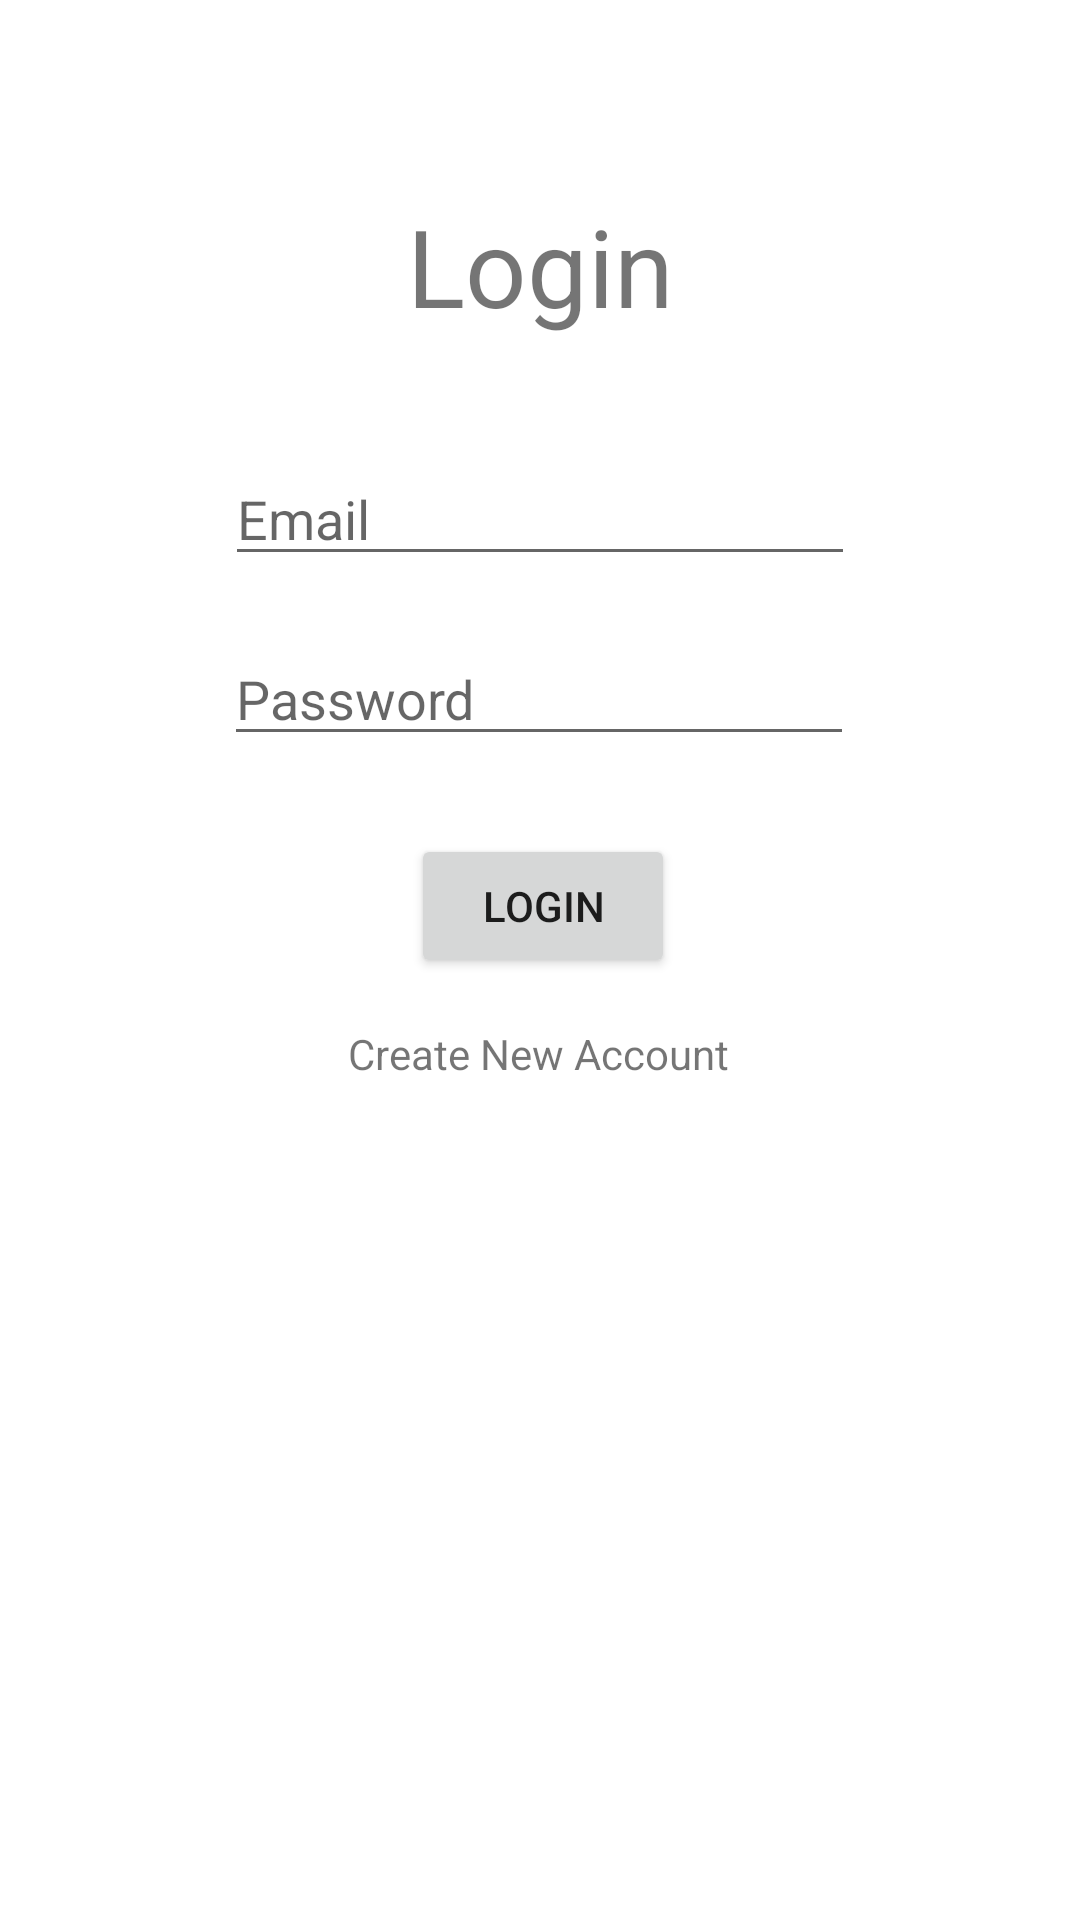

Reconstruct the res/layout file that produces this screen, plus the resources it refers to.
<!-- AndroidManifest.xml: application theme Theme.DiaryApp -->
<!-- res/layout/activity_login.xml -->
<?xml version="1.0" encoding="utf-8"?>
<androidx.constraintlayout.widget.ConstraintLayout
    xmlns:android="http://schemas.android.com/apk/res/android"
    xmlns:tools="http://schemas.android.com/tools"
    xmlns:app="http://schemas.android.com/apk/res-auto"
    android:layout_width="match_parent"
    android:layout_height="match_parent"
    tools:context=".auth.Login">

  <TextView
      android:id="@+id/textView2"
      android:layout_width="wrap_content"
      android:layout_height="wrap_content"
      android:text="Login"
      android:textSize="36sp"
      app:layout_constraintBottom_toBottomOf="parent"
      app:layout_constraintEnd_toEndOf="parent"
      app:layout_constraintStart_toStartOf="parent"
      app:layout_constraintTop_toTopOf="parent"
      app:layout_constraintVertical_bias="0.109" />

  <EditText
      android:id="@+id/email"
      android:layout_width="wrap_content"
      android:layout_height="wrap_content"
      android:ems="10"
      android:hint="Email"
      android:inputType="textPersonName"
      app:layout_constraintBottom_toBottomOf="parent"
      app:layout_constraintEnd_toEndOf="parent"
      app:layout_constraintHorizontal_bias="0.5"
      app:layout_constraintStart_toStartOf="parent"
      app:layout_constraintTop_toBottomOf="@+id/textView2"
      app:layout_constraintVertical_bias="0.078" />

  <EditText
      android:id="@+id/lPassword"
      android:layout_width="wrap_content"
      android:layout_height="wrap_content"
      android:ems="10"
      android:hint="Password"
      android:inputType="textPassword"
      app:layout_constraintBottom_toBottomOf="parent"
      app:layout_constraintEnd_toEndOf="parent"
      app:layout_constraintHorizontal_bias="0.497"
      app:layout_constraintStart_toStartOf="parent"
      app:layout_constraintTop_toBottomOf="@+id/email"
      app:layout_constraintVertical_bias="0.046" />

  <TextView
      android:id="@+id/newAccount"
      android:layout_width="wrap_content"
      android:layout_height="wrap_content"
      android:text="Create New Account"
      app:layout_constraintBottom_toBottomOf="parent"
      app:layout_constraintEnd_toEndOf="parent"
      app:layout_constraintHorizontal_bias="0.498"
      app:layout_constraintStart_toStartOf="parent"
      app:layout_constraintTop_toBottomOf="@+id/loginBtn"
      app:layout_constraintVertical_bias="0.053" />

  <Button
      android:id="@+id/loginBtn"
      android:layout_width="wrap_content"
      android:layout_height="wrap_content"
      android:text="Login"
      app:layout_constraintBottom_toBottomOf="parent"
      app:layout_constraintEnd_toEndOf="parent"
      app:layout_constraintHorizontal_bias="0.504"
      app:layout_constraintStart_toStartOf="parent"
      app:layout_constraintTop_toBottomOf="@+id/lPassword"
      app:layout_constraintVertical_bias="0.076" />
</androidx.constraintlayout.widget.ConstraintLayout>
<!-- resources referenced by this layout -->
<resources>
  <style name="Theme.DiaryApp" parent="Theme.MaterialComponents.DayNight.DarkActionBar">
          
          <item name="colorPrimary">@color/purple_500</item>
          <item name="colorPrimaryVariant">@color/purple_700</item>
          <item name="colorOnPrimary">@color/white</item>
          
          <item name="colorSecondary">@color/teal_200</item>
          <item name="colorSecondaryVariant">@color/teal_700</item>
          <item name="colorOnSecondary">@color/black</item>
          
          <item name="android:statusBarColor" tools:targetApi="l">?attr/colorPrimaryVariant</item>
          
      </style>
  <!-- not gathered from this repository: default colours our renderer supplied (Android Studio template values) -->
  <color name="purple_500">#FF6200EE</color>
  <color name="purple_700">#FF3700B3</color>
  <color name="teal_200">#FF03DAC5</color>
  <color name="teal_700">#FF018786</color>
  <color name="black">#FF000000</color>
  <color name="white">#FFFFFFFF</color>
</resources>
